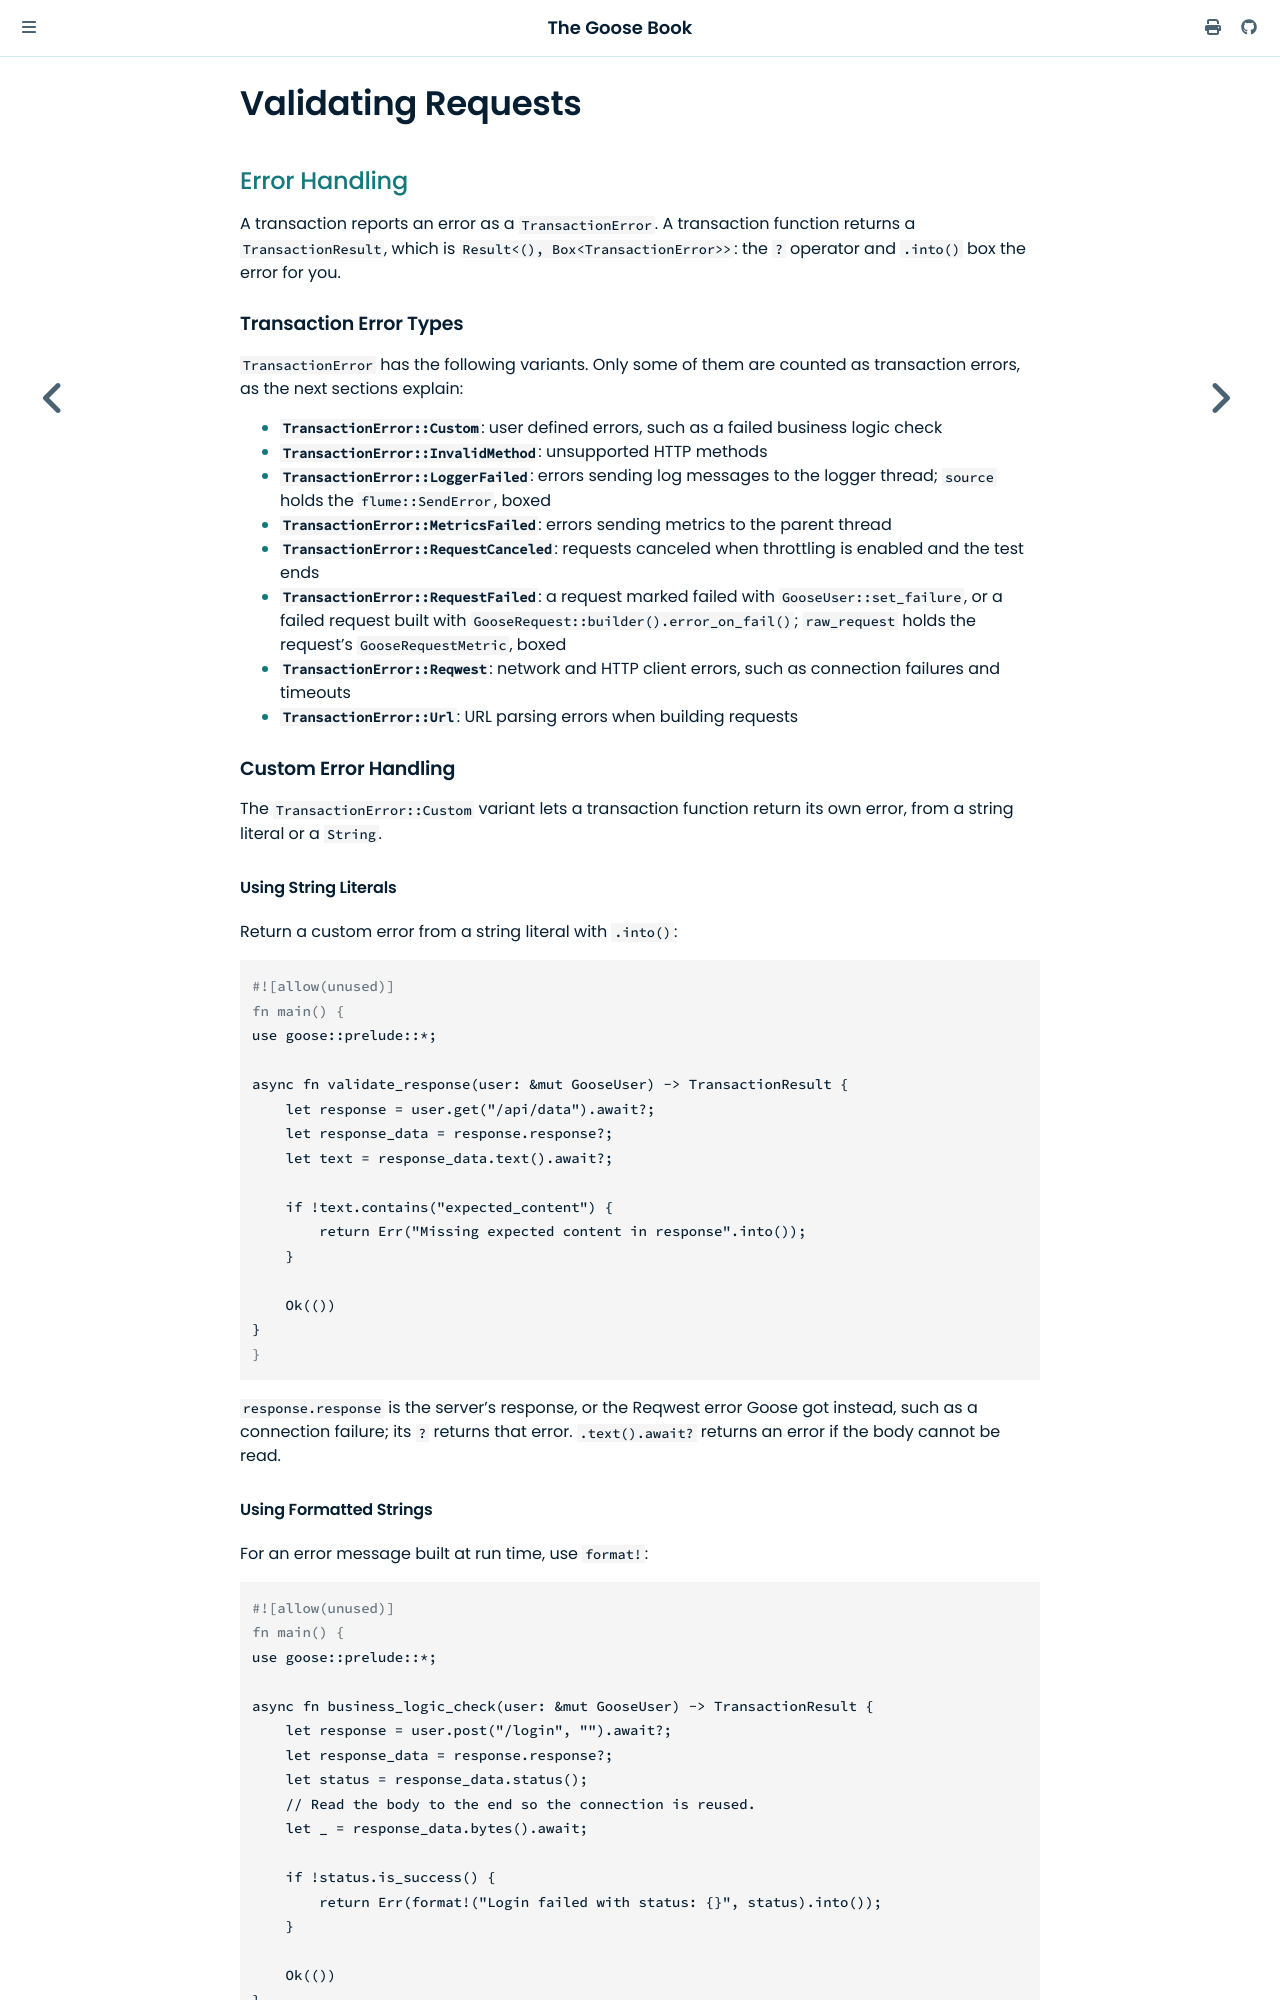

repository: tag1consulting/goose · page: getting-started/validation.html · generator: mdbook

# Validating Requests

## Error Handling

A transaction reports an error as a `TransactionError`. A transaction function returns a `TransactionResult`, which is `Result<(), Box<TransactionError>>`: the `?` operator and `.into()` box the error for you.

### Transaction Error Types

`TransactionError` has the following variants. Only some of them are counted as transaction errors, as the next sections explain:

- **`TransactionError::Custom`**: user defined errors, such as a failed business logic check
- **`TransactionError::InvalidMethod`**: unsupported HTTP methods
- **`TransactionError::LoggerFailed`**: errors sending log messages to the logger thread; `source` holds the `flume::SendError`, boxed
- **`TransactionError::MetricsFailed`**: errors sending metrics to the parent thread
- **`TransactionError::RequestCanceled`**: requests canceled when throttling is enabled and the test ends
- **`TransactionError::RequestFailed`**: a request marked failed with `GooseUser::set_failure`, or a failed request built with `GooseRequest::builder().error_on_fail()`; `raw_request` holds the request's `GooseRequestMetric`, boxed
- **`TransactionError::Reqwest`**: network and HTTP client errors, such as connection failures and timeouts
- **`TransactionError::Url`**: URL parsing errors when building requests

### Custom Error Handling

The `TransactionError::Custom` variant lets a transaction function return its own error, from a string literal or a `String`.

#### Using String Literals

Return a custom error from a string literal with `.into()`:

```rust
use goose::prelude::*;

async fn validate_response(user: &mut GooseUser) -> TransactionResult {
    let response = user.get("/api/data").await?;
    let response_data = response.response?;
    let text = response_data.text().await?;

    if !text.contains("expected_content") {
        return Err("Missing expected content in response".into());
    }

    Ok(())
}
```

`response.response` is the server's response, or the Reqwest error Goose got instead, such as a connection failure; its `?` returns that error. `.text().await?` returns an error if the body cannot be read.
